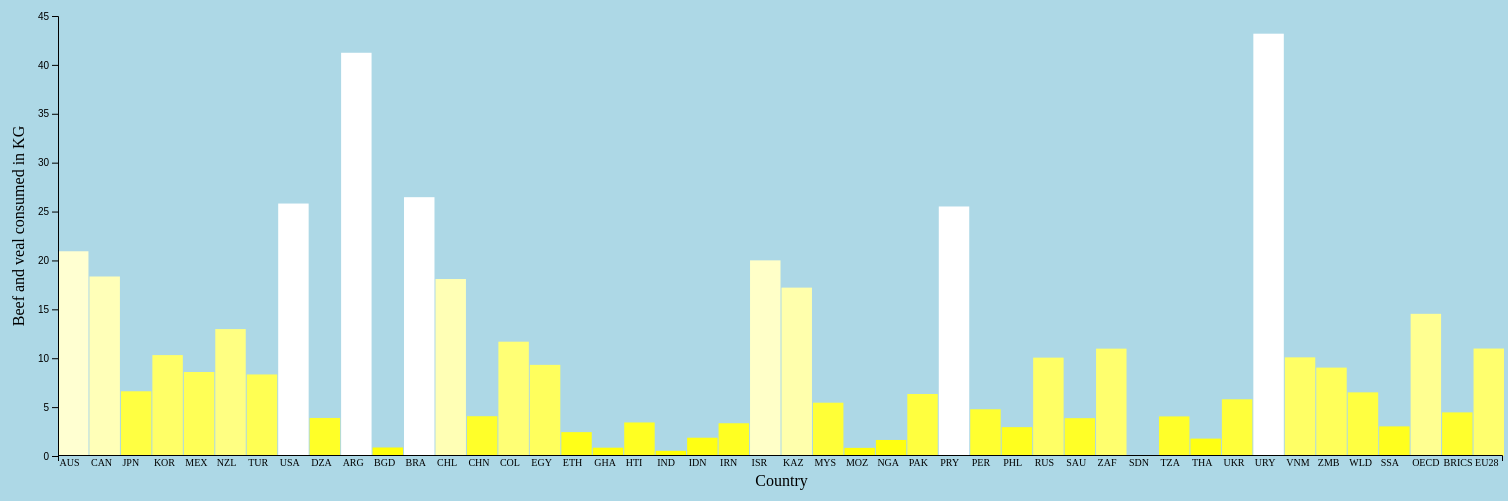
D3 v5 page, settled after 480 driven frames (8 s of simulated time); the page loaded 1 data file(s).



        d3.json("outfile.json")
          .then(function(data){

            keys = Object.keys(data);
            values = Object.values(data);
            var barPadding = 1;

            d3.select("body").append("h2").text("Beef and veal consumption in 46 different countries")
              .style("color", "teal");
            d3.select("body").append("p").text("This is a barchart made by: Bente de Bruin")
              .style("color", "teal");
            d3.select("body").append("p").text("Studentnumber: 11017503")
              .style("color", "teal");
            d3.select("body").append("p").text("This barchart illustrates the beef and veal consumption in KG per capita in the year 2017 for 46 different countries or areas")
              .style("color", "teal");
            d3.select("body").append("p").text("Hover over the bars with your mouse to see the exact values")
              .style("color", "teal");

            //Creation of svg
            var margin = {top: 20, right: 3, bottom: 20, left:50},
                w = 1500 - margin.right - margin.left,
                h = 500 - margin.top - margin.bottom;

            var svg = d3.select("body")
            .append("svg")
            .attr("width", w + margin.right + margin.left)
            .attr("height", h + margin.top + margin.bottom)
            .append("g")
              .attr("transform","translate(" + margin.left + "," + margin.right + ")");


            //Calculate scale for both the x- and y-axis which we will use for the creation of the axes
            var yScale = d3.scaleLinear()
            .range([(h), margin.top]).clamp(true)
            .domain([0, 45]);

            var xScale = d3.scaleLinear()
              .range([0, w - margin.right])
              .domain([0, 80]);


            // Below we create the rects, aka the bars for the barchart
            svg.selectAll("rect")
               .data(values)
               .enter()
               .append("rect")
               .attr("x", function(d, i) {
                return i * (w / values.length);
              })
               .attr("width", w / values.length - barPadding)
               .attr("y", function(d) {
                return yScale(d.Value);  //Height minus data value
               })
               .attr("height", function(d) {
                return h - yScale(d.Value);  //Just the data value
              })
              .attr("fill", function(d) {
                return "rgb(500, 500, " + (d.Value * 10) + ")";
              })


              //Below we make sure the value appears if the user hovers over a bar with his/her mouse
              //also, the color of the bar changes when the user hovers over a bar
              .on("mouseover", function(){
                d3.select(this)
                .attr("fill", function(d) {
                  return "rgb(0, 0, " + (d.Value * 10) + ")";
                  })
                tooltip.style("display", null);

              })

              .on("mouseout", function(){
                d3.select(this)
                  .attr("fill", function(d) {
                    return "rgb(500, 500, " + (d.Value * 10) + ")";
                  })
                tooltip.style("display", "none");

              })

              .on("mousemove", function(d){

                var xPos = d3.mouse(this)[0] - 15;
                var yPos = d3.mouse(this)[1] - 55;
                tooltip.attr("transform", "translate(" + xPos + "," + yPos + ")");
                tooltip.select("text").text(d.Value + " " + "Kilogram")
                .attr("fill", "red")
              });


            //The tooltip is created
            //Got the code with the help of this tutorial: https://www.youtube.com/watch?v=wsCOif7RMBo
            var tooltip = svg.append("g")
                .attr("class", "tooltip")
                .style("display", "none");

            tooltip.append("text")
                  .attr("x", 15)
                  .attr("dy", "1.2em")
                  .style("font-size", "1.25em")
                  .attr("font-weight", "bold");


              //Below, we create labels for the bars.
              //The labels are the countries with their corresponding bar
              svg.selectAll("barLabel")
                 .data(keys)
                 .enter()
                 .append("text")
                 .text(function(d) {
                  return d;
                  })
                 .attr("font-size", "10px")
                 .attr("class", "barLabel")
                 .attr("x", function(d, i) {
                  return i * (w / keys.length) + (w / keys.length - barPadding) / 20;
                  })
                  .attr("y", 470)


                //Creation of x- and y-axis according to their scale
                var xAxis = d3.axisBottom()
                  .scale(xScale)
                  .ticks(0);

                var yAxis = d3.axisLeft()
                    .scale(yScale)

                svg.append("g")
                    .call(yAxis)

                svg.append("g")
                    .attr("class", "axis")
                    .attr("transform", "translate(0," + (h - barPadding) + ")")
                    .call(xAxis)


                //Below we create labels for the x- and y-axis
                svg.append("text")
                    .attr("transform",
                          "translate(" + (w/2) + " ," +
                                         (h + margin.top + 10) + ")")
                    .style("text-anchor", "middle")
                    .text("Country");

                svg.append("text")
                    .attr("transform", "rotate(-90)")
                    .attr("y", 0 - margin.left)
                    .attr("x",0 - (h / 2))
                    .attr("dy", "1em")
                    .style("text-anchor", "middle")
                    .text("Beef and veal consumed in KG");


  });
      

### data: outfile.json
{
 "AUS": {
  "Value": 20.94
 },
 "CAN": {
  "Value": 18.36
 },
 "JPN": {
  "Value": 6.62
 },
 "KOR": {
  "Value": 10.32
 },
 "MEX": {
  "Value": 8.59
 },
 "NZL": {
  "Value": 12.98
 },
 "TUR": {
  "Value": 8.34
 },
 "USA": {
  "Value": 25.82
 },
 "DZA": {
  "Value": 3.89
 },
 "ARG": {
  "Value": 41.24
 },
 "BGD": {
  "Value": 0.87
 },
 "BRA": {
  "Value": 26.47
 },
 "CHL": {
  "Value": 18.1
 },
 "CHN": {
  "Value": 4.07
 },
 "COL": {
  "Value": 11.69
 },
 "EGY": {
  "Value": 9.32
 },
 "ETH": {
  "Value": 2.44
 },
 "GHA": {
  "Value": 0.85
 },
 "HTI": {
  "Value": 3.43
 },
 "IND": {
  "Value": 0.53
 },
 "IDN": {
  "Value": 1.87
 },
 "IRN": {
  "Value": 3.35
 },
 "ISR": {
  "Value": 20.01
 },
 "KAZ": {
  "Value": 17.22
 },
 "MYS": {
  "Value": 5.45
 },
 "MOZ": {
  "Value": 0.83
 },
 "NGA": {
  "Value": 1.64
 },
 "PAK": {
  "Value": 6.34
 },
 "PRY": {
  "Value": 25.52
 },
 "PER": {
  "Value": 4.78
 },
 "PHL": {
  "Value": 2.95
 },
 "RUS": {
  "Value": 10.06
 },
 "SAU": {
  "Value": 3.87
 },
 "ZAF": {
  "Value": 10.98
 },
 "SDN": {
  "Value": 0.01
 },
 "TZA": {
  "Value": 4.05
 },
 "THA": {
  "Value": 1.78
 },
 "UKR": {
  "Value": 5.8
 },
 "URY": {
  "Value": 43.19
 },
 "VNM": {
  "Value": 10.09
 },
 "...": "6 more keys"
}